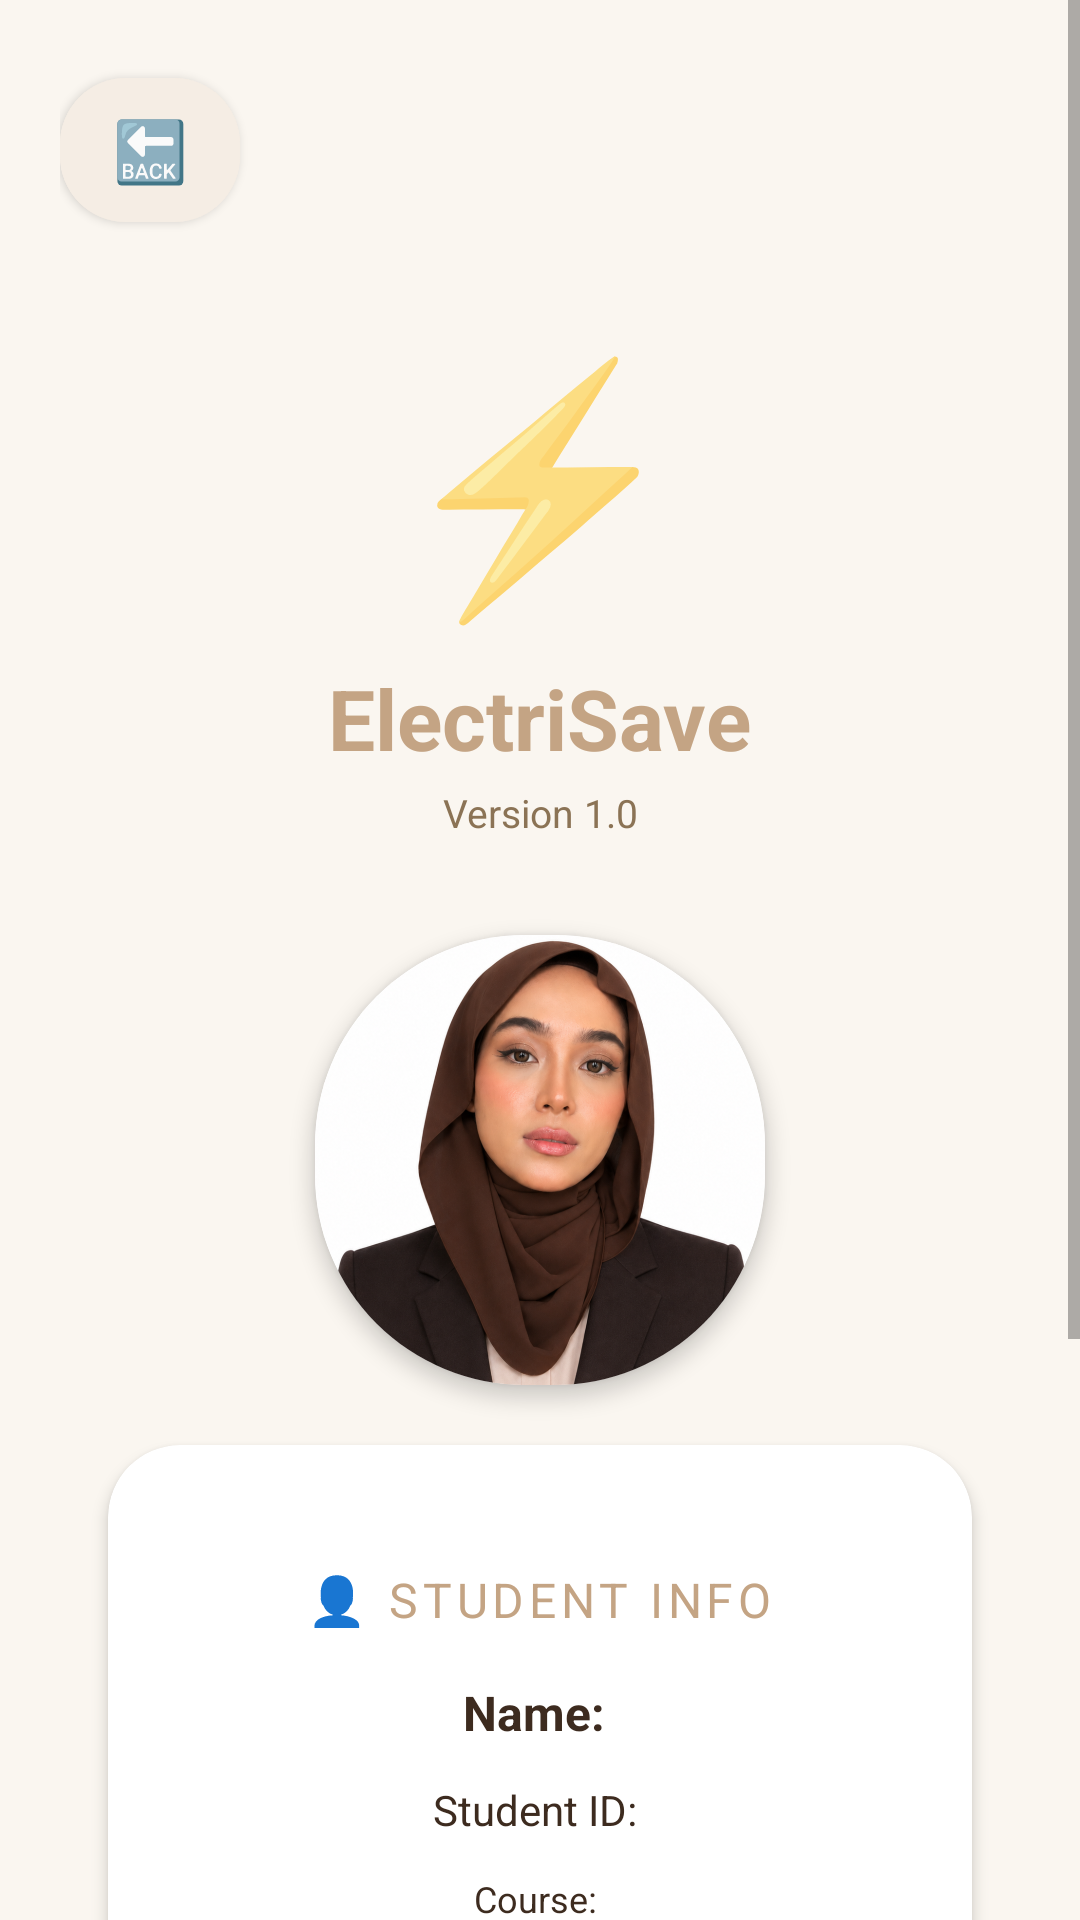

Reconstruct the res/layout file that produces this screen, plus the resources it refers to.
<!-- AndroidManifest.xml: application theme Theme.ElectricityBillApp -->
<!-- res/layout/activity_about.xml -->
<?xml version="1.0" encoding="utf-8"?>
<ScrollView xmlns:android="http://schemas.android.com/apk/res/android"
xmlns:app="http://schemas.android.com/apk/res-auto"
android:layout_width="match_parent"
android:layout_height="match_parent"
android:background="@color/background">

<LinearLayout
    android:layout_width="match_parent"
    android:layout_height="wrap_content"
    android:orientation="vertical"
    android:padding="20dp">

    
    <LinearLayout
        android:layout_width="match_parent"
        android:layout_height="wrap_content"
        android:orientation="horizontal"
        android:layout_marginBottom="16dp">

        <com.google.android.material.button.MaterialButton
            android:id="@+id/btnBack"
            android:layout_width="60dp"
            android:layout_height="60dp"
            android:text="🔙"
            android:textSize="20sp"
            android:textStyle="bold"
            android:textColor="#FFFFFF"
            app:cornerRadius="22dp"
            android:backgroundTint="#F5EDE4"
            android:elevation="4dp" />

    </LinearLayout>

    <TextView
        android:layout_width="wrap_content"
        android:layout_height="wrap_content"
        android:text="⚡"
        android:textSize="80sp"
        android:gravity="center"
        android:layout_gravity="center"
        android:layout_marginTop="10dp"
        android:layout_marginBottom="8dp" />

    <TextView
        android:layout_width="wrap_content"
        android:layout_height="wrap_content"
        android:text="ElectriSave"
        android:textSize="28sp"
        android:textStyle="bold"
        android:textColor="@color/primary"
        android:gravity="center"
        android:layout_gravity="center"
        android:layout_marginBottom="4dp" />

    <TextView
        android:layout_width="wrap_content"
        android:layout_height="wrap_content"
        android:text="Version 1.0"
        android:textSize="13sp"
        android:textColor="@color/textSecondary"
        android:gravity="center"
        android:layout_gravity="center"
        android:layout_marginBottom="32dp" />

    <com.google.android.material.card.MaterialCardView
        android:layout_width="150dp"
        android:layout_height="150dp"
        app:cardCornerRadius="70dp"
        app:cardElevation="4dp"
        android:layout_gravity="center"
        android:layout_marginBottom="20dp">

        <ImageView
            android:id="@+id/ivStudentPicture"
            android:layout_width="match_parent"
            android:layout_height="match_parent"
            android:src="@drawable/student_photo"
            android:scaleType="centerCrop" />

    </com.google.android.material.card.MaterialCardView>

    <com.google.android.material.card.MaterialCardView
        android:layout_width="match_parent"
        android:layout_marginLeft="16dp"
        android:layout_marginRight="16dp"        android:layout_height="200dp"
        android:layout_gravity="center"
        app:cardCornerRadius="24dp"
        app:cardElevation="3dp"
        app:cardBackgroundColor="@color/surface"
        android:layout_marginBottom="20dp">

        <LinearLayout
            android:layout_width="match_parent"
            android:layout_height="wrap_content"
            android:layout_gravity="center"
            android:orientation="vertical"
            android:padding="24dp"
            android:gravity="center">

            <TextView
                android:layout_width="wrap_content"
                android:layout_height="wrap_content"
                android:text="👤 STUDENT INFO"
                android:textSize="16sp"
                android:textColor="@color/primary"
                android:letterSpacing="0.1"
                android:layout_marginBottom="16dp" />

            <TextView
                android:id="@+id/tvStudentName"
                android:layout_width="wrap_content"
                android:layout_height="wrap_content"
                android:text="Name: "
                android:textSize="16sp"
                android:textColor="@color/textPrimary"
                android:textStyle="bold"
                android:layout_marginBottom="12dp" />

            <TextView
                android:id="@+id/tvStudentId"
                android:layout_width="wrap_content"
                android:layout_height="wrap_content"
                android:text="Student ID: "
                android:textSize="14sp"
                android:textColor="@color/textPrimary"
                android:layout_marginBottom="12dp" />

            <TextView
                android:id="@+id/tvCourse"
                android:layout_width="wrap_content"
                android:layout_height="wrap_content"
                android:text="Course: "
                android:textSize="12sp"
                android:textColor="@color/textPrimary" />

        </LinearLayout>
    </com.google.android.material.card.MaterialCardView>

    <com.google.android.material.button.MaterialButton
        android:id="@+id/btnHowToUse"
        android:layout_width="match_parent"
        android:layout_marginLeft="16dp"
        android:layout_marginRight="16dp"        android:layout_height="70dp"
        android:layout_gravity="center"
        android:text="📖 HOW TO USE"
        android:textSize="16sp"
        android:textStyle="bold"
        app:cornerRadius="30dp"
        android:backgroundTint="@color/primary"
        android:layout_marginBottom="16dp" />

    <com.google.android.material.button.MaterialButton
        android:id="@+id/btnGithub"
        android:layout_width="match_parent"
        android:layout_marginLeft="16dp"
        android:layout_marginRight="16dp"        android:layout_height="70dp"
        android:layout_gravity="center"
        android:text="📂 VIEW ON GITHUB"
        android:textSize="16sp"
        android:textStyle="bold"
        app:cornerRadius="30dp"
        android:backgroundTint="#5C3D2E"
        android:layout_marginBottom="24dp" />

    <TextView
        android:id="@+id/tvCopyright"
        android:layout_width="wrap_content"
        android:layout_height="wrap_content"
        android:textSize="12sp"
        android:textColor="@color/textHint"
        android:gravity="center"
        android:layout_gravity="center" />

</LinearLayout>
</ScrollView>
<!-- resources referenced by this layout -->
<resources>
  <color name="background">#FAF6F0</color>
  <color name="primary">#C4A484</color>
  <color name="surface">#FFFFFF</color>
  <color name="textHint">#B8A28A</color>
  <color name="textPrimary">#3D2B1F</color>
  <color name="textSecondary">#8B7355</color>
  <!-- drawable student_photo: jpg bitmap (drawable, 844404 bytes) -->
  <style name="Theme.ElectricityBillApp" parent="Theme.MaterialComponents.DayNight.NoActionBar">
          <item name="colorPrimary">#C4A484</item>
          <item name="colorPrimaryVariant">#8B6B4A</item>
          <item name="colorOnPrimary">#FFFFFF</item>
          <item name="colorSecondary">#E8B86B</item>
          <item name="colorSecondaryVariant">#DDBFA8</item>
          <item name="colorOnSecondary">#3D2B1F</item>
          <item name="android:statusBarColor">#FAF6F0</item>
          <item name="android:windowBackground">#FAF6F0</item>
      </style>
</resources>
